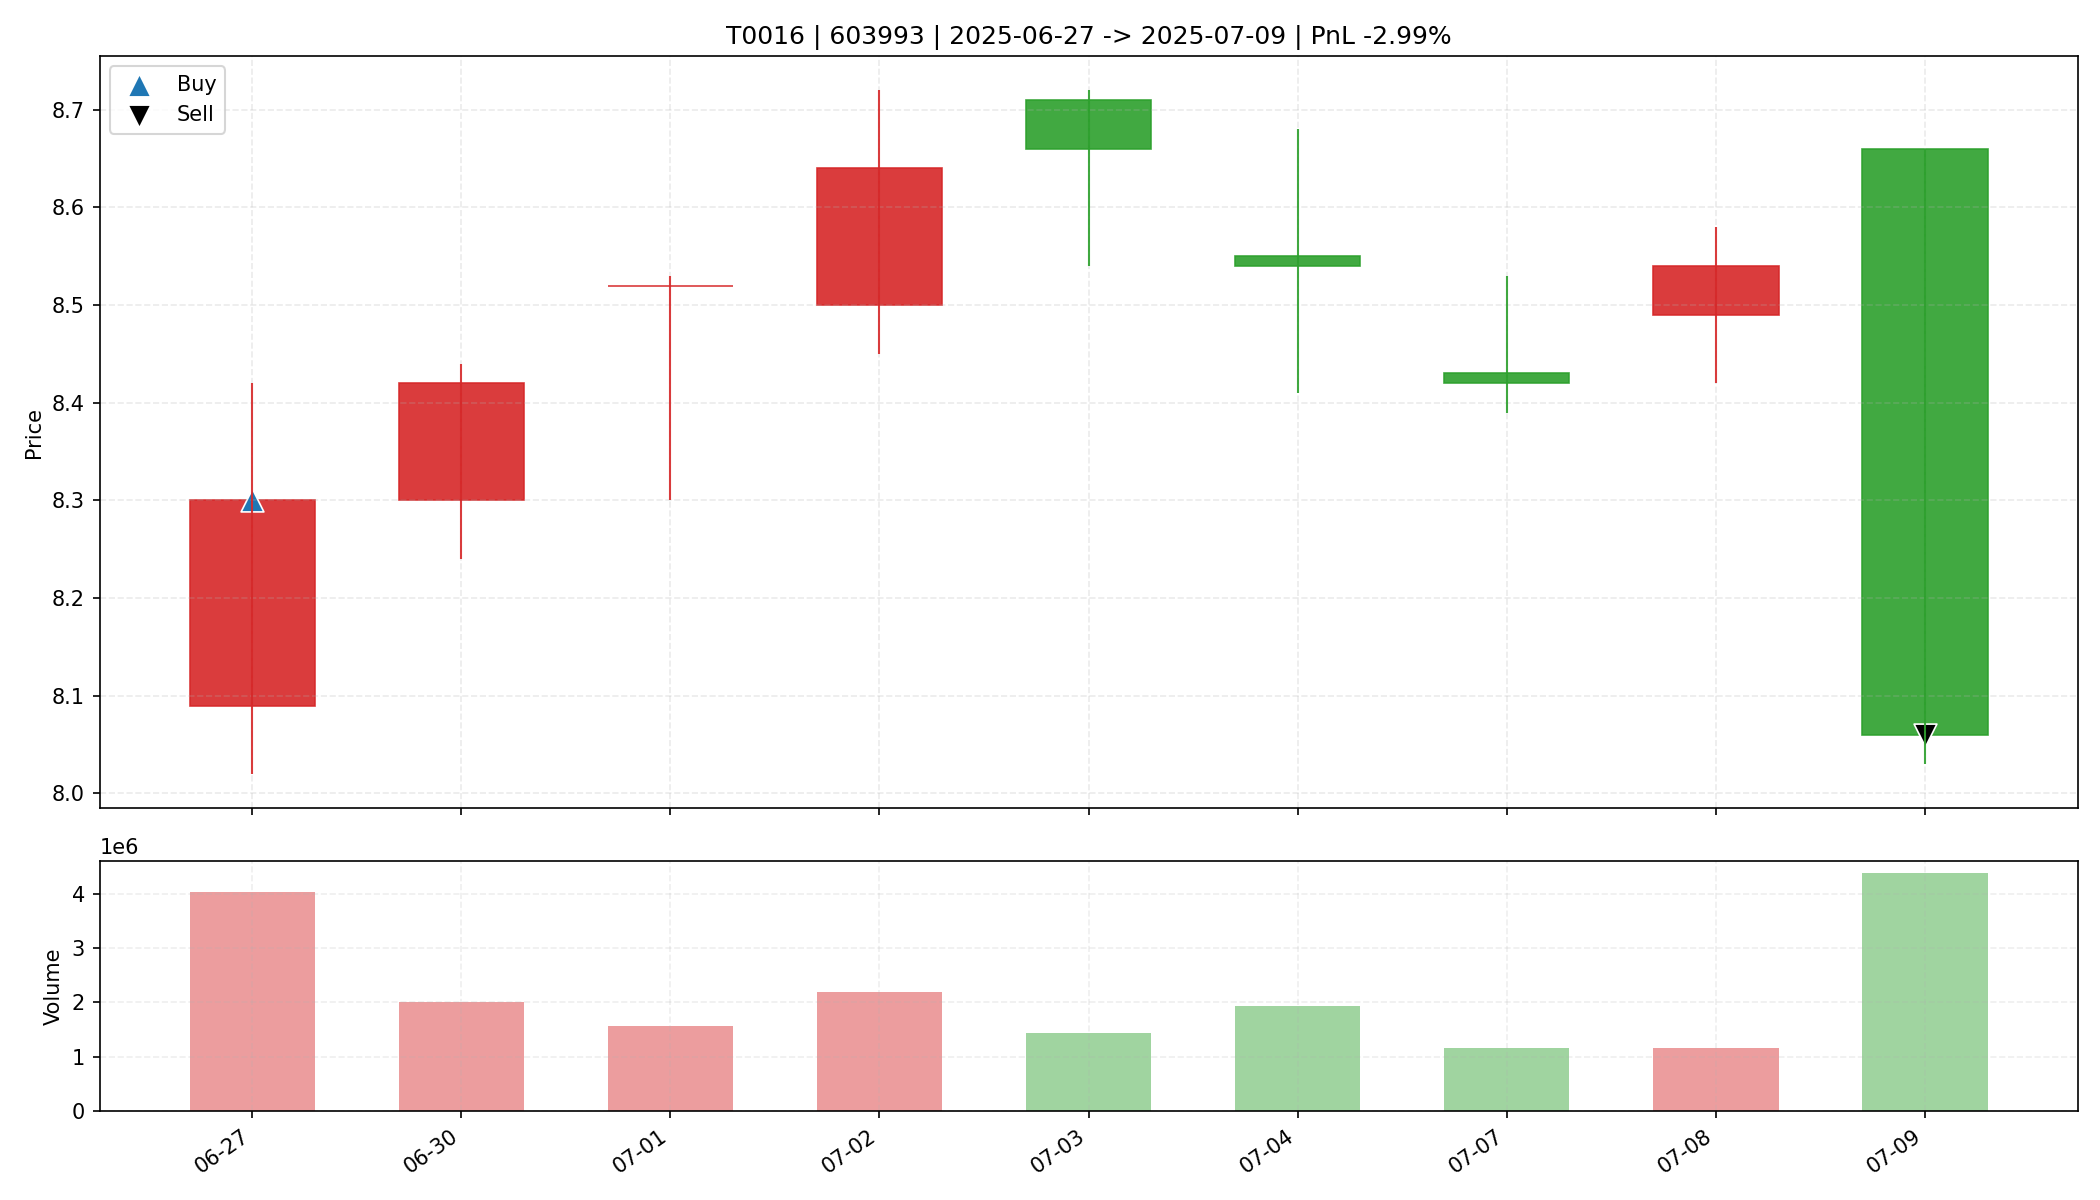

Values plotted in this chart, from the file beside it:
date, open, high, low, close, amount, volume, trade_id, code, buy_date, sell_date, buy_price, sell_price, matched_shares, buy_reason, sell_reason, sell_profit_pct, sell_hold_days, is_buy_day, is_sell_day, holding_day_index
2025-06-27, 8.09, 8.42, 8.02, 8.3, 3332383744, 4021678, T0016, 603993, 2025-06-27, 2025-07-09, 8.3, 8.06, 3900, 前10日振幅6.7%, 阳线涨幅2.6%, 突破均线, 温和放量1.9倍, MA…, 跌破MA10, -2.989, 8.0, True, False, 0
2025-06-30, 8.3, 8.44, 8.24, 8.42, 1679314048, 2008192, T0016, 603993, 2025-06-27, 2025-07-09, 8.3, 8.06, 3900, 前10日振幅6.7%, 阳线涨幅2.6%, 突破均线, 温和放量1.9倍, MA…, 跌破MA10, -2.989, 8.0, False, False, 1
2025-07-01, 8.52, 8.53, 8.3, 8.52, 1322958208, 1572484, T0016, 603993, 2025-06-27, 2025-07-09, 8.3, 8.06, 3900, 前10日振幅6.7%, 阳线涨幅2.6%, 突破均线, 温和放量1.9倍, MA…, 跌破MA10, -2.989, 8.0, False, False, 2
2025-07-02, 8.5, 8.72, 8.45, 8.64, 1890164608, 2189778, T0016, 603993, 2025-06-27, 2025-07-09, 8.3, 8.06, 3900, 前10日振幅6.7%, 阳线涨幅2.6%, 突破均线, 温和放量1.9倍, MA…, 跌破MA10, -2.989, 8.0, False, False, 3
2025-07-03, 8.71, 8.72, 8.54, 8.66, 1236281216, 1435808, T0016, 603993, 2025-06-27, 2025-07-09, 8.3, 8.06, 3900, 前10日振幅6.7%, 阳线涨幅2.6%, 突破均线, 温和放量1.9倍, MA…, 跌破MA10, -2.989, 8.0, False, False, 4
2025-07-04, 8.55, 8.68, 8.41, 8.54, 1658139776, 1941207, T0016, 603993, 2025-06-27, 2025-07-09, 8.3, 8.06, 3900, 前10日振幅6.7%, 阳线涨幅2.6%, 突破均线, 温和放量1.9倍, MA…, 跌破MA10, -2.989, 8.0, False, False, 5
2025-07-07, 8.43, 8.53, 8.39, 8.42, 978715008, 1157514, T0016, 603993, 2025-06-27, 2025-07-09, 8.3, 8.06, 3900, 前10日振幅6.7%, 阳线涨幅2.6%, 突破均线, 温和放量1.9倍, MA…, 跌破MA10, -2.989, 8.0, False, False, 6
2025-07-08, 8.49, 8.58, 8.42, 8.54, 985253952, 1157872, T0016, 603993, 2025-06-27, 2025-07-09, 8.3, 8.06, 3900, 前10日振幅6.7%, 阳线涨幅2.6%, 突破均线, 温和放量1.9倍, MA…, 跌破MA10, -2.989, 8.0, False, False, 7
2025-07-09, 8.66, 8.66, 8.03, 8.06, 3583485696, 4386534, T0016, 603993, 2025-06-27, 2025-07-09, 8.3, 8.06, 3900, 前10日振幅6.7%, 阳线涨幅2.6%, 突破均线, 温和放量1.9倍, MA…, 跌破MA10, -2.989, 8.0, False, True, 8
